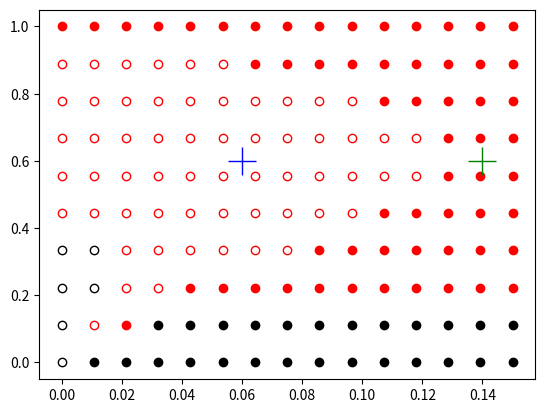

Source code (Python):
import matplotlib.pyplot as plt
import numpy as np
import sympy as sp
from sympy import re

# 変数と定数
x, y, a, b = sp.symbols("x y a b", real=True, positive=True)

f = -x + a * y + x**2 * y
g =  b - a * y - x**2 * y

# ヌルクラインと固定点
solutions = sp.solve( [ -x + a * y + x**2 * y , b - a * y - x**2 * y ]  , ( x , y ) )
fix_x , fix_y = solutions[0]

# ヤコビ行列
J_sym = sp.Matrix( [ [ f.diff( x ) , f.diff( y ) ] , [ g.diff( x ) , g.diff( y ) ] ] )

# 相図を描く
a_grid = np.linspace( 0, 0.15, 15 )
b_grid = np.linspace( 0, 1.0, 10 )
[A, B] = np.meshgrid( a_grid , b_grid )

for a_val , b_val in zip( A.flatten() , B.flatten() ):
    J_num = J_sym.subs( [ ( x , fix_x ) , ( y , fix_y ) , ( a , a_val ), ( b , b_val ) ] )
    eig1, eig2 = J_num.eigenvals().keys()

    if eig1.is_real : # eig1 が実数ならば if 節に入る
        if eig1 < 0 and eig2 < 0 : # 実数・安定
            plt.plot( a_val , b_val , 'ko' ) 
        else : # 実数・不安定
            plt.plot( a_val , b_val , 'ko' , fillstyle='none') 
    else :
        if re(eig1) < 0 : # eig1 の実部が負であれば if 節に入る。すなわち複素数・安定の場合。
            plt.plot( a_val , b_val , 'ro' ) 
        else : # 複素数・不安定
            plt.plot( a_val , b_val , 'ro' , fillstyle='none') 

# 振動するパラメータと振動しないパラメータの位置関係を表示
oscillation_a = 0.06
oscillation_b = 0.6
stable_a = 0.14
plt.plot( oscillation_a , oscillation_b , 'b+', ms=20)
plt.plot( stable_a , oscillation_b , 'g+', ms=20)
            
plt.show()
